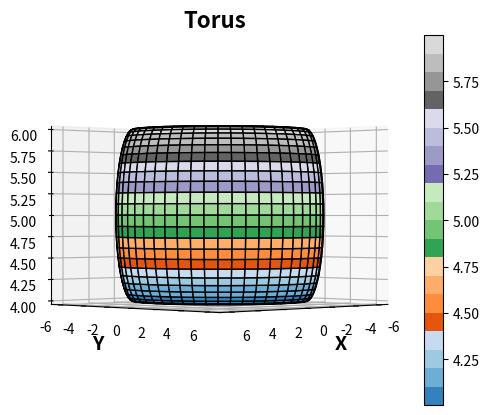

Here is the Python script that generated this plot:

import numpy as np
import matplotlib.pyplot as plt
from matplotlib import cm

# Parametrization
theta = np.linspace(0 * np.pi, 2 * np.pi, 50)
phi = np.linspace(0 * np.pi, 2 * np.pi, 50)
theta, phi = np.meshgrid(theta, phi)
x0, y0, z0, r, r1 = [0, 0, 0, 1, 5]
x = x0 + (r1 + r * np.cos(theta))*np.cos(phi)
y = y0 + (r1 + r * np.cos(theta))*np.sin(phi)
z = z0 + (r1 + r * np.sin(theta))

def plotter(E, A):
    #plt.contour(x, y, z) # points of surface and z=0 plane
    #plt.contour(x, y, z, 15) # more levels
    # Axes
    fig = plt.figure('Plot and Contour plot')
    ax = fig.add_subplot(111, projection='3d')
    #ax = fig.gca(projection='3d')
    h = ax.plot_surface(x, y, z, cmap = cm.tab20c, edgecolor = 'k') #gist_stern, tab20c, PuBuGn, tab20, terrain, gnuplot, viridis, cubehelix, Dark2, flag, Accent, hsv
    fig.colorbar(h)
    ax.set_xlabel('X', fontweight = 'bold', fontsize = 14)
    ax.set_ylabel('Y', fontweight = 'bold', fontsize = 14)
    ax.set_zlabel('Z', fontweight = 'bold', fontsize = 14)
    ax.set_title('Torus', fontweight = 'bold', fontsize = 16)
    ax.view_init(elev=E, azim=A)
    plt.show()
plotter(0, 45)
